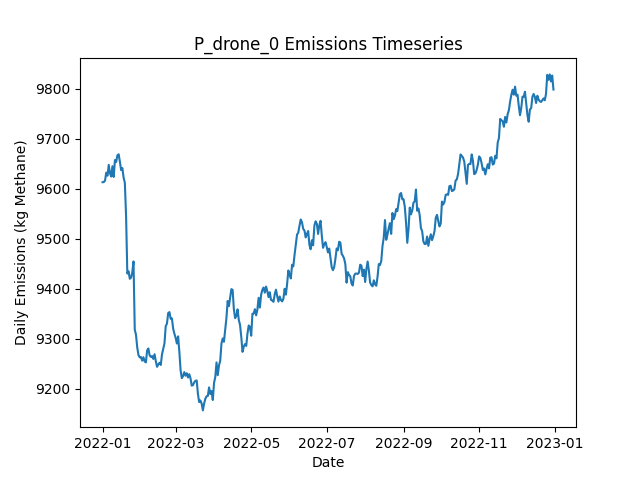

Data behind this chart, as committed beside it:
Date, Daily Emissions (Kg Methane), Daily Mitigable Emissions (Kg Methane), Daily Non-Mitigable Emissions (Kg Methan…, Daily Cost ($), Active Leaks, New Leaks, Leaks Repaired, Leaks Naturally Repaired, Leaks Tagged, Daily Repair Cost ($), Daily Natural Repair Cost ($), drone Deployment Cost ($), drone Sites flagged for Follow-Up, drone Leaks tagged for repair, drone Sites Visited, drone Travel Time (Minutes), drone Survey Time (Minutes), OGI_FU Deployment Cost ($), OGI_FU Sites flagged for Follow-Up, OGI_FU Leaks tagged for repair, OGI_FU Sites Visited, OGI_FU Travel Time (Minutes), OGI_FU Survey Time (Minutes)
2022-01-01, 9613, 7129, 2484, 500, 3546, 3566, 0, 14, 0.00000, 0.00000, 2800, 500, 0, , 9, 300, 180, 0.00000, , 0, 0, 0, 0
2022-01-02, 9613, 7115, 2498, 500, 3545, 8, 0, 7, 0.00000, 0.00000, 1400, 500, 0, , 9, 300, 180, 0.00000, , 0, 0, 0, 0
2022-01-03, 9616, 7109, 2508, 500, 3540, 8, 0, 9, 0.00000, 0.00000, 1800, 500, 0, , 9, 300, 180, 0.00000, , 0, 0, 0, 0
2022-01-04, 9632, 7125, 2507, 500, 3536, 8, 0, 8, 0.00000, 0.00000, 1600, 500, 0, , 9, 300, 180, 0.00000, , 0, 0, 0, 0
2022-01-05, 9626, 7129, 2497, 1000, 3536, 9, 0, 7, 26, 0.00000, 1400, 500, 1, , 9, 300, 180, 500, , 26, 1, 30, 120
2022-01-06, 9648, 7154, 2494, 1000, 3541, 13, 0, 5, 29, 0.00000, 1000, 500, 1, , 9, 300, 180, 500, , 29, 1, 30, 120
2022-01-07, 9631, 7139, 2492, 500, 3537, 10, 0, 11, 0.00000, 0.00000, 2200, 500, 0, , 9, 300, 180, 0.00000, , 0, 0, 0, 0
2022-01-08, 9625, 7133, 2492, 500, 3540, 11, 0, 7, 0.00000, 0.00000, 1400, 500, 0, , 9, 300, 180, 0.00000, , 0, 0, 0, 0
2022-01-09, 9645, 7159, 2487, 500, 3544, 16, 0, 8, 0.00000, 0.00000, 1600, 500, 0, , 9, 300, 180, 0.00000, , 0, 0, 0, 0
2022-01-10, 9624, 7144, 2480, 500, 3541, 9, 0, 8, 0.00000, 0.00000, 1600, 500, 0, , 9, 300, 180, 0.00000, , 0, 0, 0, 0
2022-01-11, 9657, 7171, 2487, 500, 3545, 13, 0, 4, 0.00000, 0.00000, 800, 500, 0, , 9, 300, 180, 0.00000, , 0, 0, 0, 0
2022-01-12, 9654, 7167, 2486, 1000, 3544, 7, 0, 6, 28, 0.00000, 1200, 500, 1, , 1, 30, 20, 500, , 28, 1, 30, 120
2022-01-13, 9667, 7179, 2488, 0.00000, 3547, 10, 0, 5, 0.00000, 0.00000, 1000, 0.00000, 0, , 0, 0, 0, 0.00000, , 0, 0, 0, 0
2022-01-14, 9669, 7185, 2485, 0.00000, 3546, 12, 0, 10, 0.00000, 0.00000, 2000, 0.00000, 0, , 0, 0, 0, 0.00000, , 0, 0, 0, 0
2022-01-15, 9654, 7168, 2487, 0.00000, 3543, 6, 0, 7, 0.00000, 0.00000, 1400, 0.00000, 0, , 0, 0, 0, 0.00000, , 0, 0, 0, 0
2022-01-16, 9637, 7153, 2484, 0.00000, 3535, 5, 0, 10, 0.00000, 0.00000, 2000, 0.00000, 0, , 0, 0, 0, 0.00000, , 0, 0, 0, 0
2022-01-17, 9642, 7157, 2484, 0.00000, 3538, 9, 0, 4, 0.00000, 0.00000, 800, 0.00000, 0, , 0, 0, 0, 0.00000, , 0, 0, 0, 0
2022-01-18, 9622, 7145, 2478, 0.00000, 3533, 7, 0, 10, 0.00000, 0.00000, 2000, 0.00000, 0, , 0, 0, 0, 0.00000, , 0, 0, 0, 0
2022-01-19, 9612, 7135, 2477, 0.00000, 3530, 4, 0, 4, 0.00000, 0.00000, 800, 0.00000, 0, , 0, 0, 0, 0.00000, , 0, 0, 0, 0
2022-01-20, 9546, 7049, 2497, 4800, 3509, 17, 24, 11, 0.00000, 4800, 2200, 0.00000, 0, , 0, 0, 0, 0.00000, , 0, 0, 0, 0
2022-01-21, 9430, 6930, 2500, 5200, 3489, 14, 26, 7, 0.00000, 5200, 1400, 0.00000, 0, , 0, 0, 0, 0.00000, , 0, 0, 0, 0
2022-01-22, 9435, 6935, 2500, 0.00000, 3490, 9, 0, 6, 0.00000, 0.00000, 1200, 0.00000, 0, , 0, 0, 0, 0.00000, , 0, 0, 0, 0
2022-01-23, 9420, 6925, 2495, 0.00000, 3484, 3, 0, 6, 0.00000, 0.00000, 1200, 0.00000, 0, , 0, 0, 0, 0.00000, , 0, 0, 0, 0
2022-01-24, 9422, 6927, 2495, 0.00000, 3488, 14, 0, 8, 0.00000, 0.00000, 1600, 0.00000, 0, , 0, 0, 0, 0.00000, , 0, 0, 0, 0
2022-01-25, 9433, 6934, 2499, 0.00000, 3490, 10, 0, 6, 0.00000, 0.00000, 1200, 0.00000, 0, , 0, 0, 0, 0.00000, , 0, 0, 0, 0
2022-01-26, 9455, 6943, 2511, 0.00000, 3498, 14, 0, 6, 0.00000, 0.00000, 1200, 0.00000, 0, , 0, 0, 0, 0.00000, , 0, 0, 0, 0
2022-01-27, 9318, 6816, 2502, 5400, 3462, 5, 27, 11, 0.00000, 5400, 2200, 0.00000, 0, , 0, 0, 0, 0.00000, , 0, 0, 0, 0
2022-01-28, 9308, 6792, 2516, 0.00000, 3454, 9, 0, 12, 0.00000, 0.00000, 2400, 0.00000, 0, , 0, 0, 0, 0.00000, , 0, 0, 0, 0
2022-01-29, 9282, 6795, 2487, 0.00000, 3451, 10, 0, 7, 0.00000, 0.00000, 1400, 0.00000, 0, , 0, 0, 0, 0.00000, , 0, 0, 0, 0
2022-01-30, 9267, 6771, 2497, 0.00000, 3449, 9, 0, 8, 0.00000, 0.00000, 1600, 0.00000, 0, , 0, 0, 0, 0.00000, , 0, 0, 0, 0
2022-01-31, 9263, 6775, 2487, 0.00000, 3449, 9, 0, 5, 0.00000, 0.00000, 1000, 0.00000, 0, , 0, 0, 0, 0.00000, , 0, 0, 0, 0
2022-02-01, 9263, 6780, 2484, 0.00000, 3452, 11, 0, 5, 0.00000, 0.00000, 1000, 0.00000, 0, , 0, 0, 0, 0.00000, , 0, 0, 0, 0
2022-02-02, 9256, 6773, 2483, 0.00000, 3451, 11, 0, 6, 0.00000, 0.00000, 1200, 0.00000, 0, , 0, 0, 0, 0.00000, , 0, 0, 0, 0
2022-02-03, 9263, 6773, 2490, 0.00000, 3451, 8, 0, 7, 0.00000, 0.00000, 1400, 0.00000, 0, , 0, 0, 0, 0.00000, , 0, 0, 0, 0
2022-02-04, 9255, 6764, 2490, 0.00000, 3454, 10, 0, 6, 0.00000, 0.00000, 1200, 0.00000, 0, , 0, 0, 0, 0.00000, , 0, 0, 0, 0
2022-02-05, 9253, 6774, 2478, 0.00000, 3453, 7, 0, 4, 0.00000, 0.00000, 800, 0.00000, 0, , 0, 0, 0, 0.00000, , 0, 0, 0, 0
2022-02-06, 9277, 6789, 2488, 0.00000, 3455, 12, 0, 8, 0.00000, 0.00000, 1600, 0.00000, 0, , 0, 0, 0, 0.00000, , 0, 0, 0, 0
2022-02-07, 9280, 6789, 2491, 0.00000, 3452, 8, 0, 6, 0.00000, 0.00000, 1200, 0.00000, 0, , 0, 0, 0, 0.00000, , 0, 0, 0, 0
2022-02-08, 9267, 6771, 2496, 0.00000, 3449, 6, 0, 8, 0.00000, 0.00000, 1600, 0.00000, 0, , 0, 0, 0, 0.00000, , 0, 0, 0, 0
2022-02-09, 9264, 6770, 2494, 0.00000, 3445, 8, 0, 9, 0.00000, 0.00000, 1800, 0.00000, 0, , 0, 0, 0, 0.00000, , 0, 0, 0, 0
2022-02-10, 9265, 6780, 2486, 0.00000, 3444, 8, 0, 8, 0.00000, 0.00000, 1600, 0.00000, 0, , 0, 0, 0, 0.00000, , 0, 0, 0, 0
2022-02-11, 9260, 6773, 2486, 0.00000, 3444, 11, 0, 10, 0.00000, 0.00000, 2000, 0.00000, 0, , 0, 0, 0, 0.00000, , 0, 0, 0, 0
2022-02-12, 9269, 6783, 2486, 0.00000, 3450, 12, 0, 5, 0.00000, 0.00000, 1000, 0.00000, 0, , 0, 0, 0, 0.00000, , 0, 0, 0, 0
2022-02-13, 9255, 6779, 2475, 0.00000, 3447, 10, 0, 11, 0.00000, 0.00000, 2200, 0.00000, 0, , 0, 0, 0, 0.00000, , 0, 0, 0, 0
2022-02-14, 9244, 6768, 2476, 0.00000, 3441, 11, 0, 16, 0.00000, 0.00000, 3200, 0.00000, 0, , 0, 0, 0, 0.00000, , 0, 0, 0, 0
2022-02-15, 9248, 6766, 2483, 0.00000, 3440, 7, 0, 6, 0.00000, 0.00000, 1200, 0.00000, 0, , 0, 0, 0, 0.00000, , 0, 0, 0, 0
2022-02-16, 9252, 6774, 2478, 0.00000, 3439, 10, 0, 8, 0.00000, 0.00000, 1600, 0.00000, 0, , 0, 0, 0, 0.00000, , 0, 0, 0, 0
2022-02-17, 9247, 6778, 2469, 0.00000, 3439, 6, 0, 5, 0.00000, 0.00000, 1000, 0.00000, 0, , 0, 0, 0, 0.00000, , 0, 0, 0, 0
2022-02-18, 9269, 6802, 2467, 0.00000, 3443, 10, 0, 3, 0.00000, 0.00000, 600, 0.00000, 0, , 0, 0, 0, 0.00000, , 0, 0, 0, 0
2022-02-19, 9280, 6806, 2475, 0.00000, 3446, 13, 0, 8, 0.00000, 0.00000, 1600, 0.00000, 0, , 0, 0, 0, 0.00000, , 0, 0, 0, 0
2022-02-20, 9291, 6801, 2490, 0.00000, 3451, 12, 0, 6, 0.00000, 0.00000, 1200, 0.00000, 0, , 0, 0, 0, 0.00000, , 0, 0, 0, 0
2022-02-21, 9325, 6818, 2507, 0.00000, 3458, 12, 0, 4, 0.00000, 0.00000, 800, 0.00000, 0, , 0, 0, 0, 0.00000, , 0, 0, 0, 0
2022-02-22, 9330, 6813, 2517, 0.00000, 3460, 10, 0, 7, 0.00000, 0.00000, 1400, 0.00000, 0, , 0, 0, 0, 0.00000, , 0, 0, 0, 0
2022-02-23, 9351, 6833, 2519, 0.00000, 3464, 10, 0, 3, 0.00000, 0.00000, 600, 0.00000, 0, , 0, 0, 0, 0.00000, , 0, 0, 0, 0
2022-02-24, 9353, 6834, 2519, 0.00000, 3465, 8, 0, 3, 0.00000, 0.00000, 600, 0.00000, 0, , 0, 0, 0, 0.00000, , 0, 0, 0, 0
2022-02-25, 9340, 6834, 2506, 0.00000, 3467, 11, 0, 6, 0.00000, 0.00000, 1200, 0.00000, 0, , 0, 0, 0, 0.00000, , 0, 0, 0, 0
2022-02-26, 9341, 6836, 2504, 0.00000, 3468, 11, 0, 8, 0.00000, 0.00000, 1600, 0.00000, 0, , 0, 0, 0, 0.00000, , 0, 0, 0, 0
2022-02-27, 9320, 6832, 2489, 0.00000, 3467, 6, 0, 4, 0.00000, 0.00000, 800, 0.00000, 0, , 0, 0, 0, 0.00000, , 0, 0, 0, 0
2022-02-28, 9310, 6828, 2482, 0.00000, 3471, 14, 0, 6, 0.00000, 0.00000, 1200, 0.00000, 0, , 0, 0, 0, 0.00000, , 0, 0, 0, 0
2022-03-01, 9302, 6825, 2476, 0.00000, 3473, 8, 0, 5, 0.00000, 0.00000, 1000, 0.00000, 0, , 0, 0, 0, 0.00000, , 0, 0, 0, 0
... 305 more rows
